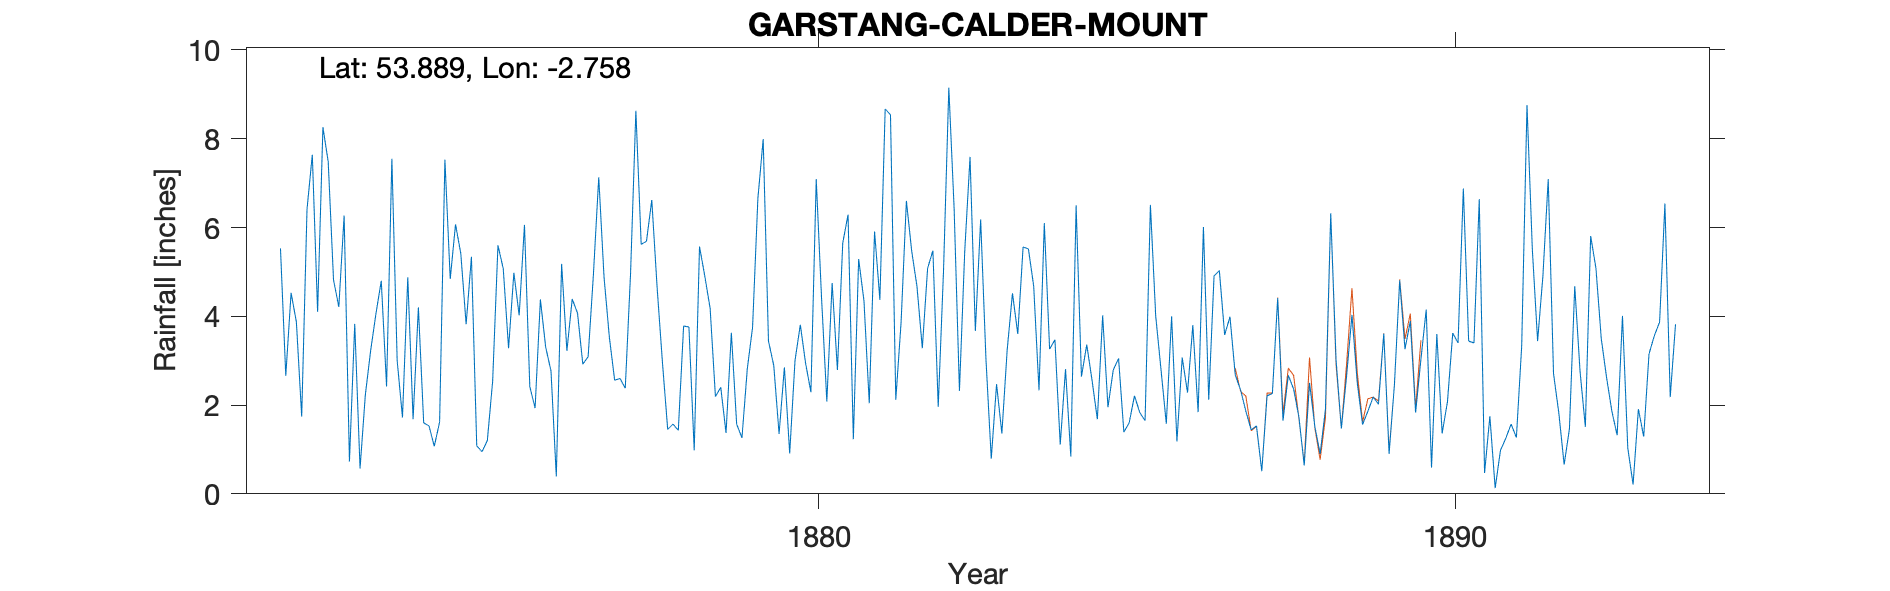

The table this chart was drawn from, first rows:
GARSTANG CALDER MOUNT, , , , , , , , , , , , , , , , , , , , , , , 
Grid ref, SD503439, Long, -2.758, Lat, 53.89, Elevation, 110, ft, , , , , , , , , , , , , , , 
Station no, RR2400, , , , , , , , , , , , , , , , , , , , , , 
, 1870, 1871, 1872, 1873, 1874, 1875, 1876, 1877, 1878, 1879, 1880, 1881, 1882, 1883, 1884, 1885, 1886, 1887, 1888, 1889, 1890, 1891, 1892
January, , , 5.53, 6.27, 4.88, 5.34, 1.93, 7.13, 2.98, 1.37, 0.91, 1.23, 4.67, 6.18, 6.1, 1.95, 4, 2.68, 1.73, 1.56, 4.15, 1.75, 2.71
February, , , 2.66, 0.73, 1.68, 1.08, 4.38, 4.88, 1.45, 3.63, 3, 5.29, 3.28, 3.03, 3.26, 2.79, 1.18, 2.34, 0.64, 1.86, 0.59, 0.13, 1.82
March, , , 4.53, 3.83, 4.2, 0.95, 3.3, 3.53, 1.57, 1.57, 3.81, 4.35, 5.08, 0.79, 3.47, 3.05, 3.07, 1.86, 2.5, 2.18, 3.6, 0.98, 0.66
April, , , 3.87, 0.57, 1.6, 1.2, 2.77, 2.56, 1.43, 1.26, 2.94, 2.04, 5.48, 2.47, 1.11, 1.39, 2.28, 1.44, 1.52, 2.02, 1.36, 1.25, 1.46
May, , , 1.74, 2.23, 1.53, 2.54, 0.39, 2.6, 3.78, 2.81, 2.29, 5.91, 1.96, 1.36, 2.81, 1.6, 3.8, 1.53, 0.9, 3.61, 2.07, 1.57, 4.68
June, , , 6.41, 3.23, 1.07, 5.6, 5.18, 2.38, 3.76, 3.75, 7.09, 4.37, 5.03, 3.24, 0.84, 2.21, 1.84, 0.51, 1.9, 0.9, 3.62, 1.27, 2.76
July, , , 7.64, 4.06, 1.62, 5.07, 3.22, 4.97, 0.98, 6.65, 4.43, 8.67, 9.15, 4.52, 6.5, 1.83, 6.01, 2.21, 6.32, 2.45, 3.4, 3.33, 1.51
August, , , 4.1, 4.8, 7.53, 3.28, 4.39, 8.63, 5.57, 7.99, 2.08, 8.54, 6.43, 3.6, 2.64, 1.65, 2.12, 2.26, 3.02, 4.81, 6.88, 8.76, 5.81
September, , , 8.26, 2.42, 4.84, 4.98, 4.07, 5.62, 4.9, 3.44, 4.75, 2.12, 2.32, 5.56, 3.36, 6.51, 4.91, 4.41, 1.47, 3.26, 3.44, 5.52, 5.08
October, , , 7.48, 7.55, 6.07, 4.02, 2.92, 5.69, 4.18, 2.89, 2.79, 3.86, 5.47, 5.52, 2.56, 4.01, 5.03, 1.65, 2.67, 3.89, 3.4, 3.44, 3.5
November, , , 4.82, 3, 5.41, 6.06, 3.09, 6.62, 2.19, 1.35, 5.65, 6.6, 7.59, 4.68, 1.68, 2.8, 3.58, 2.67, 4.03, 1.83, 6.64, 4.91, 2.62
December, , , 4.21, 1.72, 3.82, 2.42, 4.95, 4.66, 2.4, 2.85, 6.29, 5.47, 3.67, 2.33, 4.02, 1.58, 3.99, 2.36, 2.5, 3.03, 0.47, 7.09, 1.86
Total, , , 61.25, 40.41, 44.25, 42.54, 40.59, 59.27, 35.19, 39.56, 46.03, 58.45, 60.13, 43.28, 38.35, 31.37, 41.81, 25.92, 29.2, 31.4, 39.62, 40, 34.47
